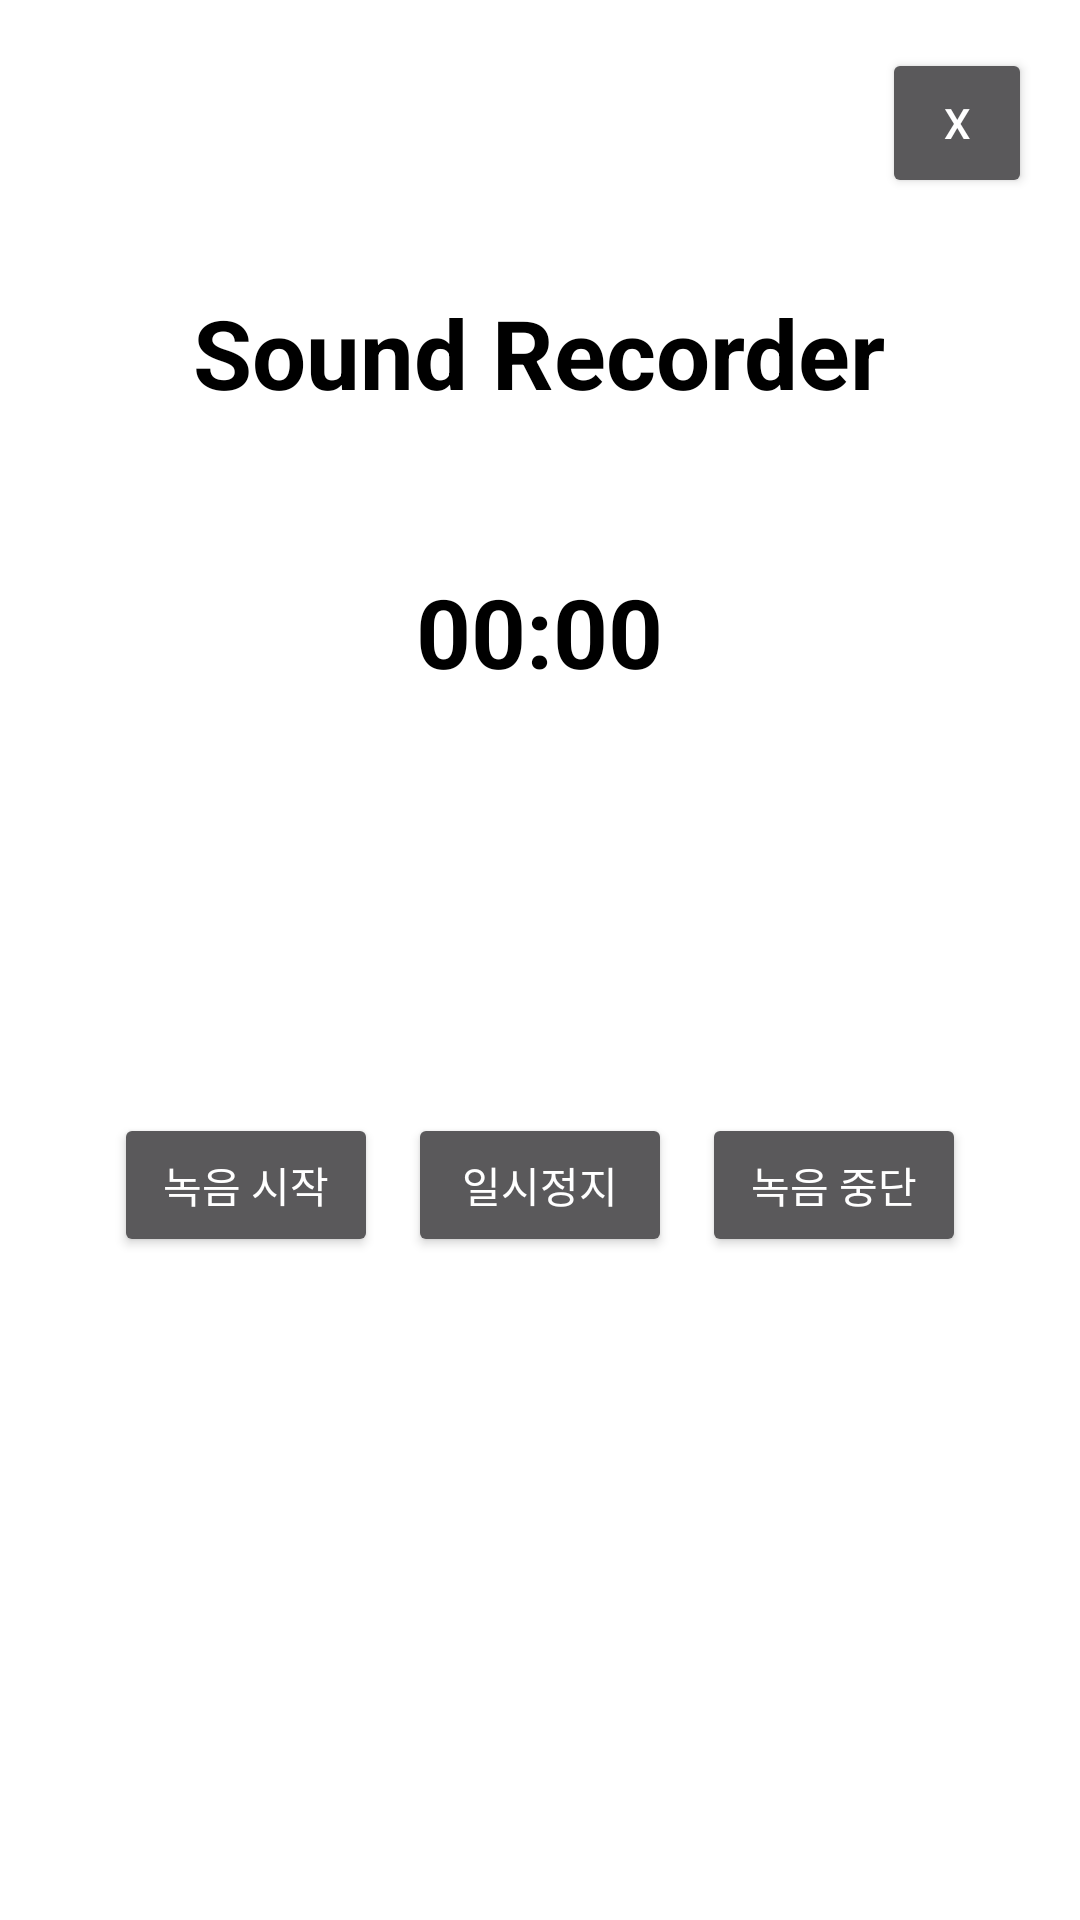

The Android layout XML behind this screen, and the referenced resources:
<!-- AndroidManifest.xml: activity theme Theme.AppCompat.Dialog -->
<!-- res/layout/activity_recorder.xml -->
<?xml version="1.0" encoding="utf-8"?>
<LinearLayout xmlns:android="http://schemas.android.com/apk/res/android"
    xmlns:tools="http://schemas.android.com/tools"
    android:layout_width="300dp"
    android:layout_height="match_parent"
    android:background="@color/white"
    android:orientation="vertical"
    tools:context=".MainActivity">

    <Button
        android:id="@+id/btn_close_popup"
        android:layout_width="50dp"
        android:layout_height="50dp"
        android:layout_gravity="right"
        android:text="X" />

    <TextView
        android:id="@+id/tv_sound_recorder_heading"
        android:layout_width="wrap_content"
        android:layout_height="wrap_content"
        android:layout_gravity="center"
        android:layout_marginTop="30dp"
        android:text="Sound Recorder"
        android:textColor="#000"
        android:textSize="32dp"
        android:textStyle="bold" />

    <TextView
        android:id="@+id/tv_recording_time"
        android:layout_width="wrap_content"
        android:layout_height="wrap_content"
        android:layout_gravity="center"
        android:layout_marginTop="50dp"
        android:text="00:00"
        android:textColor="#000"
        android:textSize="32dp"
        android:textStyle="bold" />

    <LinearLayout
        android:id="@+id/ly_recording_player"
        android:layout_width="match_parent"
        android:layout_height="wrap_content"
        android:visibility="invisible"
        android:gravity="center">

        <Button
            android:id="@+id/btn_play_stop_recording"
            android:layout_width="wrap_content"
            android:layout_height="wrap_content"
            android:layout_marginTop="30dp"
            android:layout_marginBottom="32dp"
            android:text="재생" />








    </LinearLayout>

    <LinearLayout
        android:layout_width="match_parent"
        android:layout_height="wrap_content"
        android:gravity="center">

        <Button
            android:id="@+id/btn_start_recording"
            android:layout_width="wrap_content"
            android:layout_height="wrap_content"
            android:layout_marginTop="30dp"
            android:layout_marginBottom="32dp"
            android:text="녹음 시작" />

        <Button
            android:id="@+id/btn_pause_recording"
            android:layout_width="wrap_content"
            android:layout_height="wrap_content"
            android:layout_marginHorizontal="10dp"
            android:layout_marginTop="30dp"
            android:layout_marginBottom="32dp"
            android:text="일시정지" />

        <Button
            android:id="@+id/btn_stop_recording"
            android:layout_width="wrap_content"
            android:layout_height="wrap_content"
            android:layout_marginTop="30dp"
            android:layout_marginBottom="32dp"
            android:text="녹음 중단" />
    </LinearLayout>


</LinearLayout>
<!-- resources referenced by this layout -->
<resources>

  <!-- not gathered from this repository: default colours our renderer supplied (Android Studio template values) -->
  <color name="white">#FFFFFFFF</color>
</resources>
